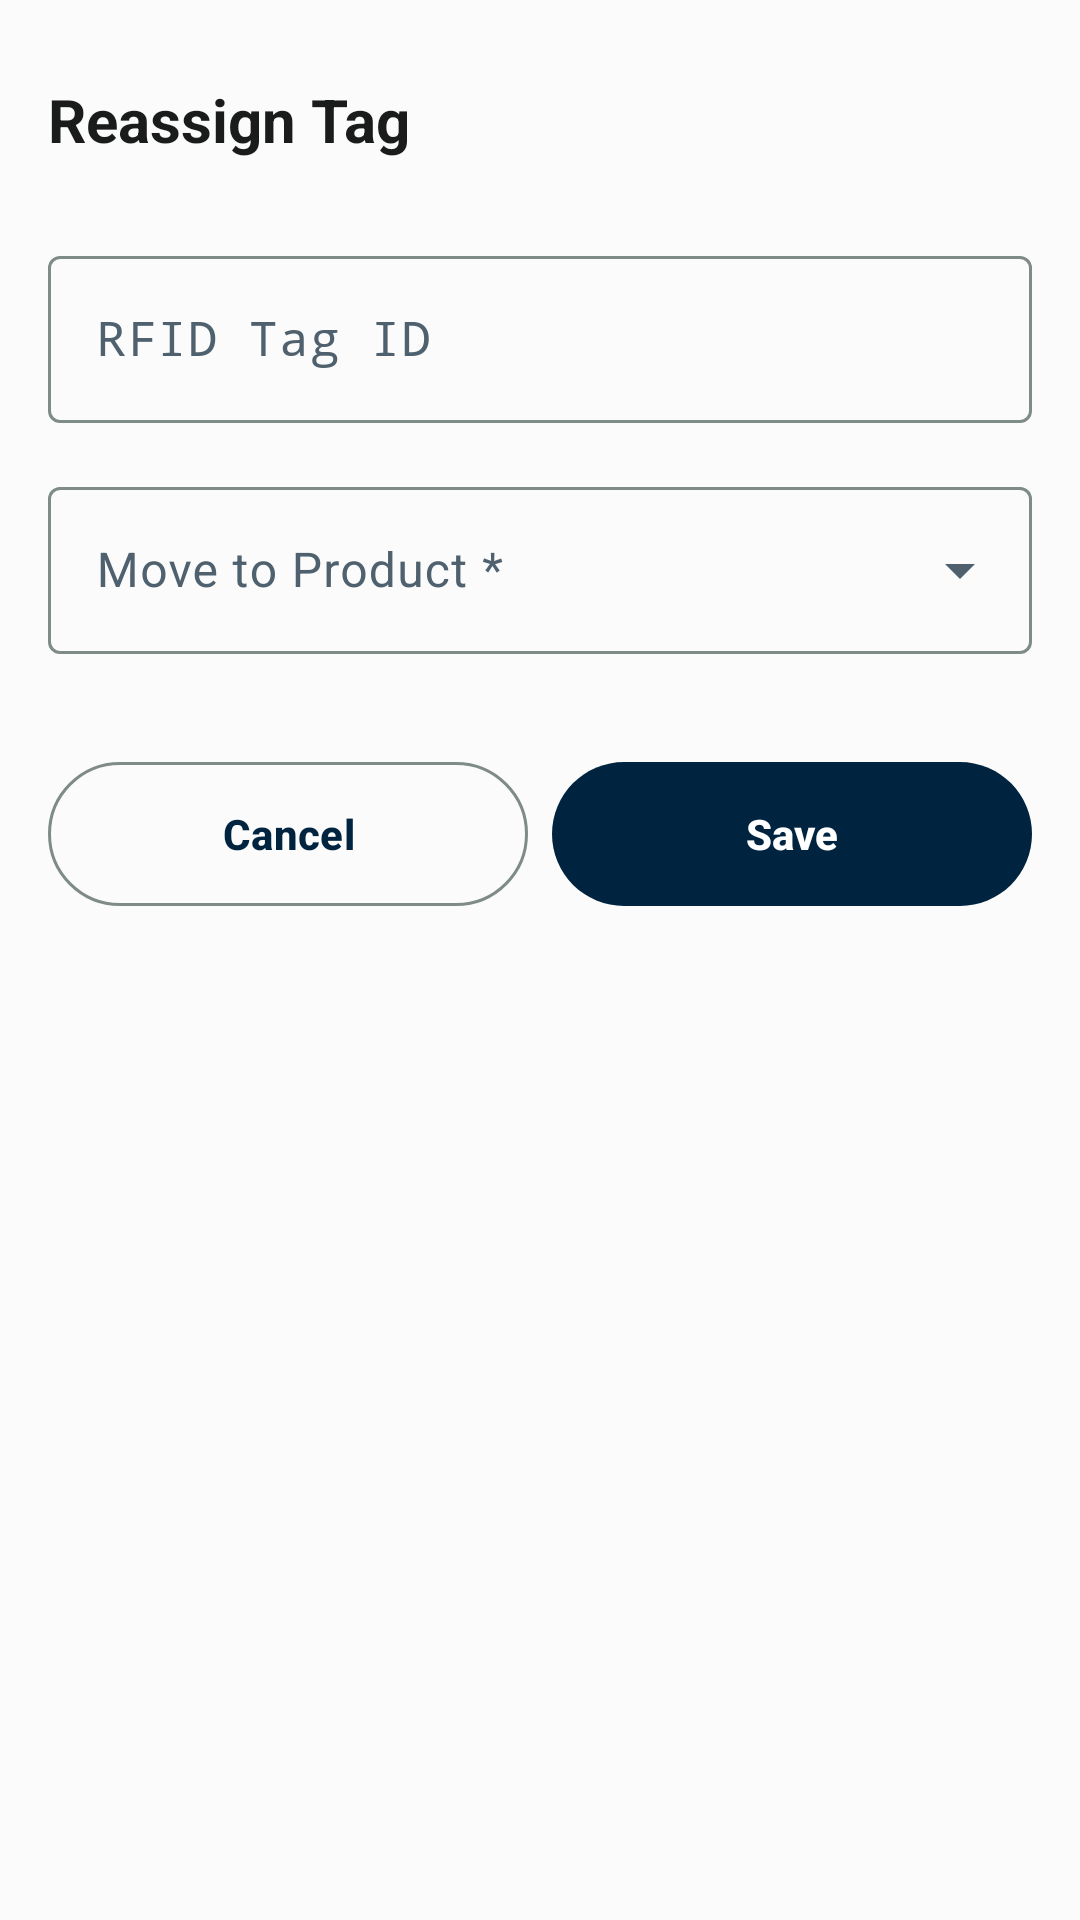

Android layout source for this screen:
<!-- AndroidManifest.xml: application theme Theme.StockBuddy -->
<!-- res/layout/dialog_reassign_tag.xml -->
<?xml version="1.0" encoding="utf-8"?>
<LinearLayout xmlns:android="http://schemas.android.com/apk/res/android"
    xmlns:app="http://schemas.android.com/apk/res-auto"
    android:layout_width="match_parent"
    android:layout_height="wrap_content"
    android:orientation="vertical"
    android:padding="16dp"
    android:background="@color/md_theme_surface">

    
    <LinearLayout
        android:layout_width="match_parent"
        android:layout_height="wrap_content"
        android:orientation="horizontal"
        android:gravity="center_vertical"
        android:layout_marginBottom="16dp">

        <TextView
            android:layout_width="0dp"
            android:layout_height="wrap_content"
            android:layout_weight="1"
            android:text="@string/reassign_tag_title"
            android:textSize="20sp"
            android:textStyle="bold"
            android:textColor="@color/md_theme_onSurface" />

        <ImageButton
            android:id="@+id/btnCloseDialog"
            android:layout_width="48dp"
            android:layout_height="48dp"
            android:src="@drawable/ic_close"
            android:contentDescription="@string/action_close"
            android:background="?attr/selectableItemBackgroundBorderless"
            android:scaleType="centerInside"
            android:tint="@color/md_theme_onSurfaceVariant" />
    </LinearLayout>

    
    <com.google.android.material.textfield.TextInputLayout
        style="@style/Widget.Material3.TextInputLayout.OutlinedBox"
        android:layout_width="match_parent"
        android:layout_height="wrap_content"
        android:layout_marginBottom="16dp"
        android:hint="@string/reassign_tag_rfid_label">

        <com.google.android.material.textfield.TextInputEditText
            android:id="@+id/editTagRfid"
            android:layout_width="match_parent"
            android:layout_height="wrap_content"
            android:enabled="false"
            android:fontFamily="monospace" />
    </com.google.android.material.textfield.TextInputLayout>

    
    <com.google.android.material.textfield.TextInputLayout
        android:id="@+id/layoutTargetProduct"
        style="@style/Widget.Material3.TextInputLayout.OutlinedBox.ExposedDropdownMenu"
        android:layout_width="match_parent"
        android:layout_height="wrap_content"
        android:layout_marginBottom="16dp"
        android:hint="@string/reassign_tag_product_label">

        <AutoCompleteTextView
            android:id="@+id/editTargetProduct"
            android:layout_width="match_parent"
            android:layout_height="wrap_content"
            android:inputType="text" />
    </com.google.android.material.textfield.TextInputLayout>

    
    <LinearLayout
        android:layout_width="match_parent"
        android:layout_height="wrap_content"
        android:orientation="horizontal"
        android:layout_marginTop="16dp"
        android:baselineAligned="false">

        <com.google.android.material.button.MaterialButton
            android:id="@+id/btnCancelDialog"
            style="@style/Widget.Material3.Button.OutlinedButton"
            android:layout_width="0dp"
            android:layout_height="56dp"
            android:layout_weight="1"
            android:layout_marginEnd="8dp"
            android:text="@string/action_cancel" />

        <com.google.android.material.button.MaterialButton
            android:id="@+id/btnSaveReassign"
            style="@style/Widget.Material3.Button"
            android:layout_width="0dp"
            android:layout_height="56dp"
            android:layout_weight="1"
            android:text="@string/action_save" />
    </LinearLayout>

</LinearLayout>
<!-- resources referenced by this layout -->
<resources>
  <color name="md_theme_onSurface">#191C1B</color>
  <color name="md_theme_onSurfaceVariant">#4F616E</color>
  <color name="md_theme_surface">#FAFBFA</color>
  <string name="action_cancel">Cancel</string>
  <string name="action_close">Close</string>
  <string name="action_save">Save</string>
  <string name="reassign_tag_product_label">Move to Product *</string>
  <string name="reassign_tag_rfid_label">RFID Tag ID</string>
  <string name="reassign_tag_title">Reassign Tag</string>
  <color name="md_theme_primary">#002440</color>
  <color name="md_theme_onPrimary">#FFFFFF</color>
  <color name="md_theme_primaryContainer">#1b3a57</color>
  <color name="md_theme_onPrimaryContainer">#87a4c6</color>
  <color name="md_theme_secondary">#496177</color>
  <color name="md_theme_onSecondary">#FFFFFF</color>
  <color name="md_theme_secondaryContainer">#c9e2fd</color>
  <color name="md_theme_onSecondaryContainer">#4d657b</color>
  <color name="md_theme_tertiary">#321f00</color>
  <color name="md_theme_onTertiary">#FFFFFF</color>
  <color name="md_theme_tertiaryContainer">#ffddb0</color>
  <color name="md_theme_onTertiaryContainer">#2D1609</color>
  <color name="md_theme_background">#FAFBFA</color>
  <color name="md_theme_onBackground">#191C1B</color>
  <color name="md_theme_surfaceVariant">#DEE4E3</color>
  <color name="md_theme_outline">#7F8B87</color>
  <color name="md_theme_outlineVariant">#CFD9D7</color>
  <color name="md_theme_error">#BA1A1A</color>
  <color name="md_theme_onError">#FFFFFF</color>
  <color name="md_theme_errorContainer">#FFDAD6</color>
  <color name="md_theme_onErrorContainer">#410002</color>
  <color name="app_bar_surface">#0F4F4F</color>
  <style name="ShapeAppearance.StockBuddy.Small" parent="ShapeAppearance.MaterialComponents.SmallComponent">
          <item name="cornerSize">8dp</item>
      </style>
  <style name="ShapeAppearance.StockBuddy.Medium" parent="ShapeAppearance.MaterialComponents.MediumComponent">
          <item name="cornerSize">12dp</item>
      </style>
  <style name="ShapeAppearance.StockBuddy.Large" parent="ShapeAppearance.MaterialComponents.LargeComponent">
          <item name="cornerSize">16dp</item>
      </style>
  <style name="TextAppearance.StockBuddy.DisplaySmall" parent="TextAppearance.Material3.DisplaySmall">
          <item name="android:textSize">36sp</item>
          <item name="android:textStyle">bold</item>
      </style>
  <style name="TextAppearance.StockBuddy.HeadlineSmall" parent="TextAppearance.Material3.HeadlineSmall">
          <item name="android:textSize">24sp</item>
          <item name="android:textStyle">bold</item>
      </style>
  <style name="TextAppearance.StockBuddy.TitleLarge" parent="TextAppearance.Material3.TitleLarge">
          <item name="android:textSize">22sp</item>
          <item name="android:textStyle">bold</item>
      </style>
  <style name="TextAppearance.StockBuddy.TitleMedium" parent="TextAppearance.Material3.TitleMedium">
          <item name="android:textSize">18sp</item>
          <item name="android:textStyle">bold</item>
      </style>
  <style name="TextAppearance.StockBuddy.TitleSmall" parent="TextAppearance.Material3.TitleSmall">
          <item name="android:textSize">16sp</item>
          <item name="android:textStyle">bold</item>
      </style>
  <style name="TextAppearance.StockBuddy.LabelLarge" parent="TextAppearance.Material3.LabelLarge">
          <item name="android:textSize">14sp</item>
          <item name="android:textStyle">bold</item>
      </style>
  <style name="TextAppearance.StockBuddy.LabelMedium" parent="TextAppearance.Material3.LabelMedium">
          <item name="android:textSize">12sp</item>
          <item name="android:textStyle">bold</item>
      </style>
  <style name="TextAppearance.StockBuddy.LabelSmall" parent="TextAppearance.Material3.LabelSmall">
          <item name="android:textSize">11sp</item>
          <item name="android:textStyle">bold</item>
      </style>
</resources>
